Run: headless pygame with SDL's dummy video driver; simulated clock (each Clock.tick advances the game by its frame time, no real sleeping); random seed 0; keys injected as events and as key.get_pressed() state; no mouse input.
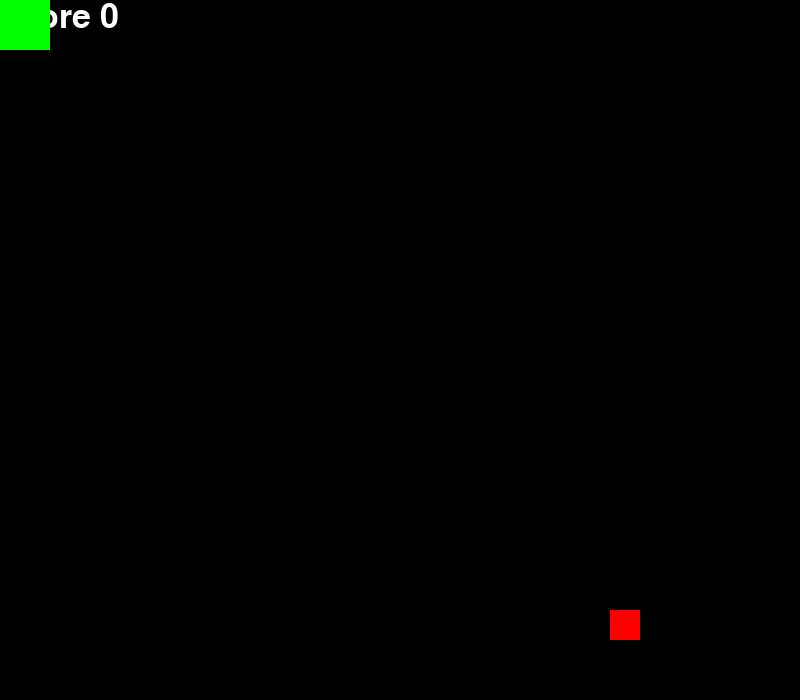
Frame 1 of 4 · flips 1–60 · no input
Frame 2 of 4 · flips 61–180 · tapped SPACE, RETURN · held RIGHT (→), D · screen unchanged from frame 1, image omitted
Frame 3 of 4 · flips 181–300 · held DOWN (↓), S · screen unchanged from frame 2, image omitted
Frame 4 of 4 · flips 301–420 · held LEFT (←), A, UP (↑), W · screen unchanged from frame 3, image omitted

The pygame program that drew these frames:

import pygame
import sys
import random

clock = pygame.time.Clock()
pygame.init()

move_list = ['go down','go right']

move = ' '

class Options:
    fps = 3
    WIDTH = 800
    HEIGHT = 700
    size = 50
    score = 0

class Game():
    def __init__(self):
        self.score = 0


class Color:
    red = (255, 0, 0)
    green = (0, 255, 0)

game = Game()

keyscancode = {
    'UP': 82,
    'DOWN': 81,
    'LEFT': 80,
    'RIGHT': 79, 
}
screen = pygame.display.set_mode((Options.WIDTH, Options.HEIGHT))
snake = [[0, 0],[0, 0]]


def game_over():          
    for x,y in snake:
        if (x >= Options.WIDTH or y >= Options.HEIGHT ) or (x < 0 or y < 0) :
            screen_gameover(Options)
        for i in range(2,len(snake)):
            if snake[0] == snake[i]:
                screen_gameover(Options)     
        else:
            return Options.fps 

def move_function(head,move):
    if move == 'go up':
        head[1] -= Options.size
    elif move == 'go down':
        head[1] += Options.size
    elif move == 'go left':
        head[0] -= Options.size
    elif move == 'go right':
        head[0] += Options.size
    else:
        pass
    return head
    
def random_num():
    random_x = random.randint(0, int(Options.WIDTH/Options.size - 1)) * Options.size
    random_y = random.randint(0,  int(Options.HEIGHT/Options.size - 1)) * Options.size
    return [random_x,random_y]

def draw_snake(snake):       
    for x, y in snake:
        pygame.draw.rect(screen, Color.green, (x, y, Options.size, Options.size))
def snake_move(snake,move):
    head = snake[0].copy()
    snake_copy = snake.copy()  
    for i in range(len(snake)):
        if i ==0:
            move_function(head,move)
        elif i >0:               
            snake[i] = snake_copy[i-1].copy()
    snake[0] = head.copy()
    # print(snake)

def screen_gameover(options):
    while True:
        for event in pygame.event.get():
            if event.type == pygame.QUIT:
                pygame.quit()
                sys.exit()
        text_size = 80
        screen.fill((0, 0, 0))
        font = pygame.font.Font(None, text_size)
        text_message = font.render(f'Game over', True, (255, 255, 255))
        text_score = font.render(f'Score {Options.score}', True, (255, 255, 255))
        text_rect = text_message.get_rect(center=(Options.WIDTH/2, Options.HEIGHT/2-100))
        screen.blit(text_message, text_rect)

        text_rect = text_score.get_rect(center=(Options.WIDTH/2, Options.HEIGHT/2 + text_size))
        screen.blit(text_score, text_rect)
    
        pygame.display.flip()   
def keydown(event,move):
    if event.scancode == keyscancode['UP'] and move != 'go down':
        return 'go up'
    elif event.scancode == keyscancode['DOWN'] and move != 'go up':
        return 'go down'
    elif event.scancode == keyscancode['LEFT'] and move != 'go right':
        return 'go left'
    elif event.scancode == keyscancode['RIGHT'] and move != 'go left':
        return 'go right'
    else:
        return move  
def create_food():
    food = random_num()
    while food == snake[0]:
        food = random_num()
    return food    
food = create_food()        
while True:
    u = True
    for event in pygame.event.get():
        
        if event.type == pygame.QUIT:
            pygame.quit()
            sys.exit()
        elif event.type == pygame.KEYDOWN and u:
            u = False
            move = keydown(event,move)

    

#проверка столкновений
    if food == snake[0]:
        print(food,snake[0])
        snake.append(food)
        food = create_food()
        Options.fps+=1
        Options.score += 1
                             
    font = pygame.font.Font(None, 50)
    text = font.render(F"score {Options.score}", True, (255, 255, 255))
    screen.blit(text, (0, 0))
    snake_move(snake,move)
    Options.fps = game_over()

    pygame.draw.rect(screen, Color.red, (food[0]+Options.size*0.2, food[1]+Options.size*0.2, Options.size*0.6, Options.size*0.6))
    draw_snake(snake)

    pygame.display.flip()                          
    
    clock.tick(Options.fps)
    screen.fill((0, 0, 0))
